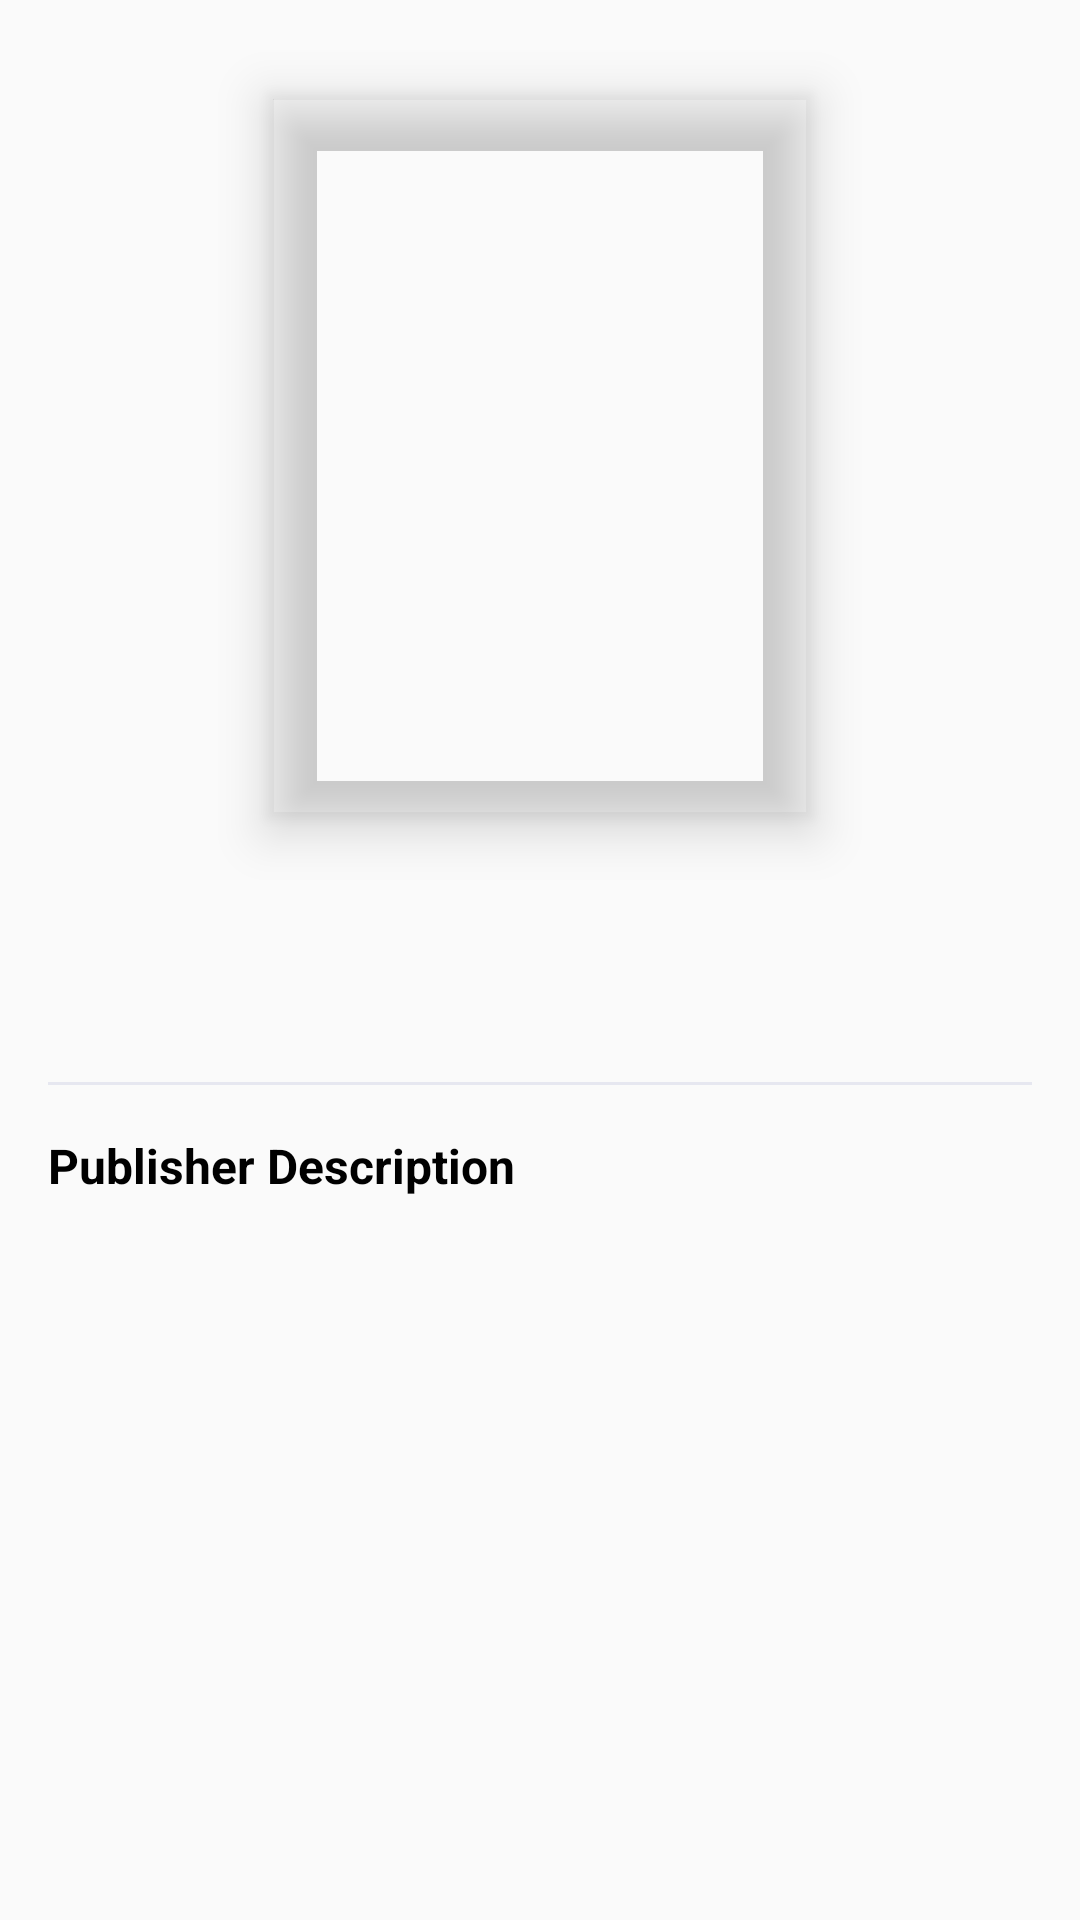

Here is an Android app screen rendered from its layout file. Give the layout XML and the strings, colors and styles it references.
<!-- AndroidManifest.xml: application theme AppTheme -->
<!-- res/layout/book_detail_fragment.xml -->
<?xml version="1.0" encoding="utf-8"?>
<ScrollView xmlns:android="http://schemas.android.com/apk/res/android"
    xmlns:app="http://schemas.android.com/apk/res-auto"
    xmlns:tools="http://schemas.android.com/tools"
    android:layout_width="match_parent"
    android:layout_height="match_parent"
    android:animateLayoutChanges="true"
    android:fillViewport="true">

    <androidx.constraintlayout.widget.ConstraintLayout
        android:layout_width="match_parent"
        android:layout_height="wrap_content">

        <androidx.constraintlayout.widget.Guideline
            android:id="@+id/glTop"
            android:layout_width="wrap_content"
            android:layout_height="wrap_content"
            android:orientation="horizontal"
            app:layout_constraintGuide_begin="@dimen/screen_margin_start" />

        <androidx.constraintlayout.widget.Guideline
            android:id="@+id/glLeft"
            android:layout_width="wrap_content"
            android:layout_height="wrap_content"
            android:orientation="vertical"
            app:layout_constraintGuide_begin="@dimen/screen_margin_start" />

        <androidx.constraintlayout.widget.Guideline
            android:id="@+id/glRight"
            android:layout_width="wrap_content"
            android:layout_height="wrap_content"
            android:orientation="vertical"
            app:layout_constraintGuide_end="@dimen/screen_margin_end" />

        <androidx.appcompat.widget.AppCompatImageView
            android:id="@+id/ivClose"
            android:layout_width="wrap_content"
            android:layout_height="wrap_content"
            android:layout_gravity="center_vertical"
            android:background="?selectableItemBackgroundBorderless"
            android:clickable="true"
            android:focusable="true"
            android:padding="@dimen/padding_xsmall"
            app:layout_constraintEnd_toStartOf="@id/glRight"
            app:layout_constraintTop_toBottomOf="@id/glTop"
            app:srcCompat="@drawable/ic_close" />

        <ImageView
            android:id="@+id/ivCover"
            android:layout_width="180dp"
            android:layout_height="240dp"
            android:elevation="10dp"
            android:outlineProvider="bounds"
            app:layout_constraintEnd_toStartOf="@id/glRight"
            app:layout_constraintStart_toStartOf="@id/glLeft"
            app:layout_constraintTop_toBottomOf="@id/ivClose" />

        <TextView
            android:id="@+id/tvTitle"
            android:layout_width="0dp"
            android:layout_height="wrap_content"
            android:layout_marginTop="@dimen/margin_small"
            android:gravity="center"
            android:textAppearance="@style/TextAppearance.Body.Bold"
            android:textColor="@android:color/background_dark"
            app:layout_constraintEnd_toStartOf="@id/glRight"
            app:layout_constraintStart_toStartOf="@id/glLeft"
            app:layout_constraintTop_toBottomOf="@id/ivCover"
            tools:text="O fim da eternidade" />

        <TextView
            android:id="@+id/tvAuthor"
            android:layout_width="0dp"
            android:layout_height="wrap_content"
            android:layout_marginTop="@dimen/margin_xsmall"
            android:gravity="center"
            android:textAppearance="@style/TextAppearance.Caption"
            android:textColor="@android:color/background_dark"
            app:layout_constraintEnd_toStartOf="@id/glRight"
            app:layout_constraintStart_toStartOf="@id/glLeft"
            app:layout_constraintTop_toBottomOf="@id/tvTitle"
            tools:text="Isaac Asimov" />

        <View
            android:id="@+id/vDivisor"
            android:layout_width="0dp"
            android:layout_height="1dp"
            android:layout_marginTop="@dimen/margin_medium"
            android:background="@color/gray500"
            app:layout_constraintEnd_toStartOf="@id/glRight"
            app:layout_constraintStart_toStartOf="@id/glLeft"
            app:layout_constraintTop_toBottomOf="@id/tvAuthor" />

        <TextView
            android:id="@+id/tvPublisher"
            android:layout_width="0dp"
            android:layout_height="wrap_content"
            android:layout_marginTop="@dimen/margin_small"
            android:gravity="center"
            android:text="@string/book_detail_fragment_title"
            android:textAppearance="@style/TextAppearance.Body.Bold"
            android:textColor="@android:color/background_dark"
            app:layout_constraintStart_toStartOf="@id/glLeft"
            app:layout_constraintTop_toBottomOf="@id/vDivisor" />

        <TextView
            android:id="@+id/tvDescription"
            android:layout_width="0dp"
            android:layout_height="wrap_content"
            android:layout_marginTop="@dimen/margin_small"
            android:paddingBottom="@dimen/padding_medium"
            android:textAppearance="@style/TextAppearance.Caption"
            android:textColor="@android:color/background_dark"
            app:layout_constraintEnd_toStartOf="@id/glRight"
            app:layout_constraintStart_toStartOf="@id/glLeft"
            app:layout_constraintTop_toBottomOf="@id/tvPublisher"
            tools:text="@tools:sample/lorem/random" />

    </androidx.constraintlayout.widget.ConstraintLayout>

</ScrollView>
<!-- resources referenced by this layout -->
<resources>
  <color name="gray500">#E6E7F0</color>
  <dimen name="margin_medium">24dp</dimen>
  <dimen name="margin_small">16dp</dimen>
  <dimen name="margin_xsmall">8dp</dimen>
  <dimen name="padding_medium">24dp</dimen>
  <dimen name="padding_xsmall">8dp</dimen>
  <dimen name="screen_margin_end">@dimen/margin_small</dimen>
  <dimen name="screen_margin_start">@dimen/margin_small</dimen>
  <string name="book_detail_fragment_title">Publisher Description</string>
  <style name="TextAppearance.Body.Bold">
          <item name="android:textStyle">bold</item>
      </style>
  <style name="TextAppearance.Caption" parent="TextAppearance.MaterialComponents.Caption">
          <item name="android:includeFontPadding">false</item>
          <item name="android:textSize">14sp</item>
          <item name="android:letterSpacing">0</item>
      </style>
  <style name="AppTheme" parent="Theme.AppCompat.DayNight.NoActionBar">
          <item name="colorPrimary">@color/colorPrimary</item>
          <item name="colorPrimaryDark">@color/colorPrimaryDark</item>
          <item name="colorAccent">@color/colorAccent</item>
      </style>
  <color name="colorPrimary">#fafafa</color>
  <color name="colorPrimaryDark">#c7c7c7</color>
  <color name="colorAccent">#000000</color>
</resources>
